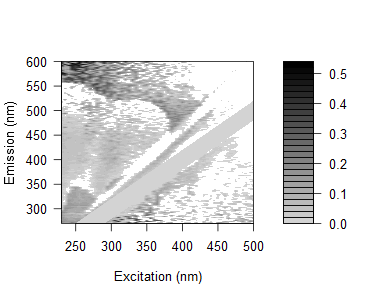

Values plotted in this chart, from the file beside it:
0.152774512715437, 0.161692506941585, 0.108868237234666, 0.189093926636657, 0.151524324577021, 0.130052518975855, 0.231654211781811, 0.192102661166293, 0.0993892982500229, 0.0949860512722188, 0.121989024694261, 0.100565114416067, 0.0792830246168913, 0.135797537506895, 0.0706902902830067, 0.539350959522103, 0.0214528111512878, 0.0863316854455409, 0.352450124413668, 0.332684843942501, -0.281166688999223, -0.00622253393304081, -0.00431717886047557, 0.398395709352977
0.1707, 0.1333, 0.1309, 0.2205, 0.1483, 0.1275, 0.1336, 0.1429, 0.08037, 0.126, 0.1193, 0.09412, 0.08729, 0.09238, 0.02429, 0.15, 0.04613, 0.04428, 0.1096, 0.3709, 0.04063, 0.3814, -0.008683, 0.02871
0.2039, 0.1528, 0.1471, 0.1584, 0.1466, 0.1546, 0.1499, 0.1626, 0.1773, 0.1487, 0.1328, 0.1133, 0.1065, 0.1313, 0.09606, 0.143, 0.4416, 0.01907, 0.02962, 0.07504, -0.3145, -0.01725, 0.3404, 0.07225
0.1612, 0.1426, 0.1373, 0.1315, 0.1113, 0.197, 0.1314, 0.171, 0.1578, 0.06475, 0.1195, 0.1008, 0.09047, 0.08452, 0.08952, 0.4253, 0.09894, 0.08557, 0.01905, 0.003907, 0.0503, 0.3343, 0.009242, -0.2852
0.1425, 0.152, 0.1062, 0.1038, 0.1233, 0.1239, 0.09204, 0.1364, 0.1133, 0.1234, 0.1026, 0.09045, 0.07517, 0.06963, 0.08476, 0.05677, 0.09399, 0.4185, 0.03456, 0.05847, -0.02638, 0.358, 0.3092, -0.0576
0.1598, 0.1348, 0.1219, 0.1146, 0.1357, 0.126, 0.115, 0.1025, 0.1118, 0.1218, 0.1111, 0.1046, 0.08456, 0.08415, 0.1214, 0.09259, 0.04195, 0.06417, 0.03695, 0.3291, 0.3204, 0.2756, -0.1628, -0.01441
0.1818, 0.1165, 0.09413, 0.1221, 0.06364, 0.1004, 0.09391, 0.1123, 0.08483, 0.1104, 0.1062, 0.0868, 0.0839, 0.05322, 0.05804, 0.05104, 0.4104, 0.04325, 0.0393, 0.2495, -0.01693, 0.0369, -0.04042, 0.02042
0.1218, 0.09634, 0.08494, 0.07642, 0.08064, 0.08769, 0.06273, 0.07344, 0.07292, 0.09441, 0.07367, 0.0823, 0.06387, 0.04733, 0.04166, 0.01703, 0.05276, 0.03092, 0.2973, 0.2451, 0.02319, 0.2612, -0.005962, -0.007538
0.1723, 0.1182, 0.109, 0.09816, 0.08849, 0.1181, 0.06736, 0.1136, 0.08429, 0.1029, 0.09005, 0.008245, 0.08312, 0.04125, 0.06108, 0.047, 0.00803, 0.07565, 0.02682, 0.0258, 0.2181, 0.2144, -0.05351, 0.1306
0.142, 0.0946, 0.09281, 0.1212, 0.08436, 0.06242, 0.01915, 0.1361, 0.1111, 0.1252, 0.06939, 0.06838, 0.06269, 0.06121, 0.04071, 0.03699, 0.02351, 0.001621, 0.007237, 0.07242, 0.04553, 0.003433, -0.01428, -0.01373
0.1225, 0.07695, 0.05171, 0.0356, 0.05326, 0.02835, 0.05295, 0.0001791, 0.05848, 0.07729, 0.05713, 0.03931, -0.04179, -0.03266, -0.01775, 0.004393, -0.007731, 0.03156, 0.002668, -0.02019, -0.004946, -0.03047, -0.0504, -0.01772
0.192, 0.1754, 0.1199, 0.07578, 0.1206, 0.1363, 0.09759, 0.06874, 0.1086, 0.1056, 0.1022, 1.69125658242282e-05, -0.001826, 0.1035, 0.02949, 0.04928, 0.05318, 0.04829, 0.04637, 0.04089, 0.04794, 0.05316, 0.0001121, 0.044
0.1572, 0.112, 0.1084, 0.111, 0.1073, 0.1022, 0.07645, -0.001941, -0.05828, 0.1285, 0.1059, 0.06858, 0.06841, -0.0509, 0.06247, 0.02218, 0.03426, 0.03837, 0.01093, 0.04029, 0.01011, 0.02117, 0.2129, 0.2519
0.1375, 0.1604, 0.1244, 0.1169, 0.09697, 0.1181, 0.1193, -0.05363, -0.004175, 0.1026, 0.1125, 0.08397, 0.01965, -0.04915, 0.01741, 0.006574, 0.03354, 0.0221, 0.03512, 0.0248, 0.2249, 0.022, 0.02753, 0.005735
-0.0004889, 0.1432, 0.09443, 0.1032, 0.1029, 0.1043, 0.12, 0.08449, 0.001611, 0.07666, 0.08283, 0.08611, 0.05409, -0.05717, 0.05159, 0.0008698, 0.03192, 0.02084, 0.03351, 0.03025, 0.007877, 0.02737, 0.01914, 0.2229
-0.0189, 0.1649, 0.1561, 0.0994, 0.09908, 0.09893, 0.1093, 0.1044, 0.001843, -0.06519, 0.09678, 0.08378, 0.04002, 0.04107, -0.05095, -0.05153, -0.005949, 0.0126, 0.009694, 0.03531, 0.01345, 0.1902, 0.1877, -0.008533
0.03724, 0.1689, 0.1754, 0.1771, 0.1409, 0.1347, 0.1526, 0.1449, -0.01536, 0.02918, 0.1321, 0.1328, 0.06618, -0.0353, -0.006044, 0.07759, 0.01501, 0.03259, 0.05604, 0.05939, 0.03191, 0.02994, 0.1824, 0.1786
-0.02314, 0.1036, 0.1227, 0.09852, 0.08671, 0.05716, 0.0743, 0.07328, 0.04754, -0.04409, 0.03893, 0.06151, 0.001528, -0.02908, 0.01893, -0.1031, -0.01622, -0.01687, -0.01171, -0.0003884, 0.01067, -0.008582, 0.1895, -0.004423
0.01759, 0.1583, 0.1692, 0.1522, 0.1492, 0.1504, 0.1503, 0.1514, 0.1193, 0.01086, -0.03771, 0.1036, 0.06811, 0.04397, -0.03516, -0.03733, -0.003476, 0.01044, 0.04585, 0.03104, 0.04116, 0.02793, 0.03286, 0.03234
0.003919, 0.001024, 0.1262, 0.1323, 0.1403, 0.1095, 0.1399, 0.1244, 0.1084, -0.06209, -0.02111, 0.08162, 0.05216, 0.02056, -0.0131, -0.07131, 0.0477, -0.005782, 0.007601, 0.01786, 0.0222, 0.009474, 0.1407, 0.1941
0.01692, 0.02254, 0.1802, 0.1572, 0.1364, 0.1362, 0.1291, 0.1289, 0.1121, -0.06321, -0.006974, 0.06755, 0.07094, 0.03406, -0.002593, -0.001584, -0.06348, -0.006174, 0.001048, 0.01126, 0.01564, 0.02015, 0.01928, 0.01865
0.008917, -0.0004264, 0.1322, 0.1102, 0.1379, 0.09068, 0.133, 0.1363, 0.1208, 0.08494, -0.006818, -0.07142, 0.04913, 0.05152, 0.003637, -0.0769, -0.06283, 0.04037, -0.01468, 0.0104, 0.01429, 0.01405, 0.01283, 0.1624
0.007962, -0.00112, 0.1508, 0.1213, 0.1056, 0.09992, 0.1205, 0.09943, 0.1042, 0.09416, -0.06174, -0.02377, 0.04249, 0.04348, 0.03377, -0.01041, 0.04816, -0.06849, -0.07428, 0.01523, 0.02481, 0.007517, 0.01749, -0.005232
-0.0005512, -0.02223, 0.1664, 0.1259, 0.1104, 0.1177, 0.1045, 0.1162, 0.1015, 0.1051, -0.06878, -0.01675, 0.04467, 0.06042, 0.01387, -0.01237, -0.01208, -0.0732, -0.01329, -0.02347, 0.01334, 0.01235, 0.01685, 0.005619
0.0296, 0.01312, 0.1509, 0.1301, 0.1201, 0.1284, 0.09001, 0.1269, 0.1311, 0.1146, -0.0634, 0.002748, -0.07689, 0.04731, 0.03143, -0.01265, 0.001152, -0.0666, -0.07209, -0.01577, 0.01269, 0.01173, 0.011, 0.01038
0.02235, -0.009933, 0.1142, 0.1321, 0.105, 0.08718, 0.09495, 0.1095, 0.1025, 0.1474, 0.08986, -0.06849, -0.03885, 0.01077, 0.04787, -0.009696, -0.01354, -0.01885, -0.04795, -0.06924, 0.007027, 0.01122, 0.01558, 0.004789
0.02608, 0.01042, 0.1174, 0.1078, 0.1337, 0.1063, 0.1089, 0.1087, 0.1302, 0.1083, -0.01402, -0.05596, -0.02049, 0.02331, 0.06416, 0.04409, -0.03876, 0.03402, -0.05843, -0.003941, -0.04878, 0.01566, 0.01496, 0.01445
0.03372, 0.02301, 0.1089, 0.1312, 0.1379, 0.07601, 0.1444, 0.1192, 0.135, 0.02192, 0.0206, -0.02648, -0.0084, -0.05673, 0.06372, 0.0657, -0.03879, 0.007225, 0.04068, -0.04153, 0.01095, 0.02003, 0.01935, 0.01892
0.02096, -0.01421, 0.1251, 0.1246, 0.1223, 0.0937, 0.101, 0.09125, 0.09622, 0.1215, 0.01353, -0.03268, -0.06166, -0.03332, 0.01261, 0.06966, -0.006277, -0.004506, -0.04031, -0.05104, -0.009943, -0.004593, 0.00918, 0.008631
0.02734, -0.008402, 0.09496, 0.1404, 0.1267, 0.1043, 0.1173, 0.09609, 0.1009, -0.003369, 0.0243, 0.01095, -0.06691, -0.02148, 0.00235, 0.05847, 0.0339, 0.00568, 0.001236, -0.0604, -0.06511, -0.001845, 0.008898, 0.008361
0.0265, 0.01064, 0.1677, 0.09826, 0.1242, 0.09084, 0.1361, 0.1177, 0.1383, -0.001447, 0.03658, 0.005645, -0.0509, -0.02091, -0.06685, 0.03166, 0.01233, -0.04824, -0.009931, -0.004522, -0.03413, -0.04964, 0.00855, 0.008026
0.03798, 0.02451, 0.002792, 0.148, 0.1227, 0.1001, 0.1455, 0.1218, -0.02315, 0.0379, 0.06337, 0.05494, 0.08912, -0.04202, -0.01126, 0.02605, 0.05888, -0.02778, -0.04199, -0.03981, -0.02462, 0.003546, -0.01917, 0.01695
0.02499, 0.01076, -0.01491, 0.1017, 0.1205, 0.1038, 0.09317, 0.08644, -0.02446, -0.008623, 0.05088, 0.03796, -0.01394, -0.07007, -0.02255, 0.01004, 0.05733, 0.06905, 0.03722, 0.01337, 0.02367, -0.05749, -0.001693, 0.007434
0.02546, 0.003916, -0.005002, 0.1196, 0.1175, 0.1081, 0.09768, 0.09102, 0.01561, -0.002717, 0.002748, 0.05284, 0.01776, 0.04612, -0.033, 0.01089, 0.04599, 0.04332, -0.0463, -0.01125, -0.02846, -0.02896, -0.002096, 0.002709
0.03112, 0.009889, -0.03896, 0.1244, 0.1215, 0.07492, 0.1341, 0.1046, -0.008199, 0.001649, 0.02705, 0.0404, 0.01114, 0.05422, -0.06864, -0.03366, 0.0461, 0.0668, 0.01747, 0.006948, 0.003316, -0.04715, -0.05223, -0.003307
0.03687, 0.009662, -0.007702, -0.01444, 0.1281, 0.09912, -0.02216, -0.0331, -0.02313, -0.007436, 0.04298, 0.05707, 0.03806, 0.1188, 0.03318, -0.02305, 0.01287, 0.04233, 0.04897, 0.03779, 0.006812, 0.01596, -0.01521, -0.02483
0.03491, -0.002075, -0.01475, 0.1056, 0.1523, 0.09363, -0.02797, -0.04014, -0.003075, -0.003727, 0.03151, 0.0444, 0.016, 0.126, 0.03029, -0.03292, -0.00209, 0.05586, 0.04826, 0.0457, 0.001741, -0.05486, -0.02829, 0.00608
0.05535, 0.04914, -0.00373, 0.1095, 0.1327, 0.118, -0.00801, -0.02878, 0.001828, 0.04824, 0.0472, 0.05482, 0.04573, 0.1381, 0.07767, -0.03188, -0.06693, 0.02783, 0.0693, 0.07553, 0.01412, 0.02309, -0.03798, -0.02528
0.03433, 0.03224, 0.002881, -0.01686, -0.02032, -0.05202, -0.02094, -0.01267, 0.02352, 0.0174, 0.05116, 0.04899, 0.04056, 0.1417, 0.1005, 0.01938, -0.02295, 0.01473, 0.07752, 0.03573, 0.01355, 0.001078, 0.01394, -0.02424
0.04538, 0.04321, 0.009258, -0.01672, -0.001991, -0.01611, -0.0009256, -0.02743, -0.007031, 0.02661, 0.04967, 0.06182, 0.04496, 0.00821, 0.1176, 0.03229, -0.01822, 0.02424, 0.04653, 0.0565, 0.04235, 0.008997, 0.01396, -0.03268
0.04443, 0.03746, 0.01943, -0.01657, -0.02399, -0.03119, -0.01077, -0.008286, 0.008028, 0.03077, 0.03882, 0.04714, 0.039, 0.01673, 0.125, 0.05446, -0.03983, -0.02763, 0.03376, 0.06337, 0.03331, 0.03628, 0.01717, 0.01743
0.05282, 0.04689, 0.009346, 0.01185, -0.01498, -0.02743, -0.01077, -0.03634, -0.01185, 0.03056, 0.04762, 0.05571, 0.05221, 0.01178, 0.1355, 0.06616, -0.09058, -0.01408, 0.01644, 0.0669, 0.06416, 0.01227, 0.05496, -0.05256
0.04155, 0.02941, 0.01299, -0.03089, -0.02479, -0.04502, -0.009991, -0.01762, -0.006477, 0.01922, 0.0417, 0.0407, 0.0427, 0.01556, 0.1242, 0.1081, 0.02812, -0.01832, 0.01677, 0.05756, 0.06317, 0.02693, 0.0267, 0.01183
0.03151, 0.01871, 0.008777, -0.005584, -0.009413, -0.04903, -0.002653, -0.0424, 0.01467, 0.004762, 0.03692, 0.03946, 0.03225, 0.0203, 0.009583, 0.1151, 0.04035, -0.04712, -0.03929, 0.04138, 0.07361, 0.03836, 0.0147, -0.0005684
0.03994, 0.03354, 0.01304, -0.005631, -0.002853, -0.02578, 0.003091, 0.009402, 0.004768, 0.02232, 0.03582, 0.05234, 0.04553, 0.02887, 0.01362, 0.1266, 0.06859, -0.09397, -0.01811, 0.02174, 0.06177, 0.04548, 0.01472, 0.003081
0.03842, 0.01714, 0.002348, 0.004596, 0.005339, -0.04282, -0.01629, -0.03189, 0.0006994, 0.007804, 0.04255, 0.03346, 0.04018, 0.01464, 0.01759, 0.1332, 0.09132, 0.02485, -0.02229, 0.01021, 0.07182, 0.0483, 0.01825, 0.00635
0.05273, 0.0272, 0.02643, 0.03211, 0.01838, -0.03358, 0.04405, -0.01656, 0.01379, 0.0312, 0.04328, 0.05937, 0.05269, 0.03636, 0.02592, 0.007917, 0.1073, 0.04017, -0.03728, -0.08027, 0.0494, 0.06274, 0.04745, 0.04748
0.04774, 0.04077, 0.03188, 0.01933, 0.0207, 0.02299, -0.001695, -0.02141, -0.004379, 0.02177, 0.06017, 0.07178, 0.06048, 0.04941, 0.009794, 0.02468, 0.003233, 0.06334, -0.08114, -0.01037, 0.03451, 0.07995, 0.06836, 0.04287
0.04546, 0.02057, 0.01634, 0.02268, 0.02039, -0.008327, 0.02062, 0.00429, -0.01361, 0.007776, 0.05952, 0.03632, 0.04698, 0.04408, 0.03376, 0.01226, 0.01079, 0.09723, -0.0809, -0.0179, 0.01629, 0.0578, 0.07473, 0.01737
0.04067, 0.03549, 0.03107, 0.02303, 0.02504, -0.009577, 0.00795, -0.005042, -0.005018, 0.03242, 0.04515, 0.0488, 0.03037, 0.05655, 0.02098, 0.01181, 0.01457, -0.02115, 0.04438, -0.02548, -0.07687, 0.06091, 0.07785, 0.03537
0.04615, 0.04088, 0.02218, 0.02404, 0.01685, 0.027, -0.005674, -0.01258, 0.02525, 0.02003, 0.02404, 0.03598, 0.06766, 0.03616, 0.03341, 0.02786, 0.01465, -0.001781, -0.06168, -0.0778, -0.02513, 0.02552, 0.08082, 0.04944
0.06002, 0.05046, 0.04092, 0.02991, 0.02149, 0.05337, 0.01195, 0.003976, -0.01675, 0.01613, 0.04928, 0.05279, 0.05011, 0.04017, 0.02942, 0.02787, 0.01861, 0.01711, -0.04286, -0.08116, -0.006824, 0.02193, 0.06641, 0.06304
0.05942, 0.04498, 0.04047, 0.03309, 0.0476, 0.03063, 0.04053, -0.01149, 0.007934, 0.007664, 0.04798, 0.0434, 0.05473, 0.06067, 0.04611, 0.03597, 0.03017, 0.01336, -0.02054, -0.081, -0.02129, -0.0821, 0.05906, 0.09063
0.04481, 0.03895, 0.01236, 0.01428, 0.02097, 0.02371, 0.01746, -0.0173, 0.01615, 0.009386, 0.01883, 0.04672, 0.062, 0.05136, 0.04941, 0.04739, 0.02182, 0.009289, -0.02429, -0.06307, -0.08223, -0.05698, 0.02781, 0.07947
0.05776, 0.04846, 0.03019, 0.03607, 0.02614, 0.008724, 0.03408, -0.0178, -0.008893, 0.01381, 0.01786, 0.0453, 0.04897, 0.06777, 0.02592, 0.04711, 0.02571, 0.01684, -0.009757, -0.05577, -0.08562, -0.02507, -0.09224, 0.07569
0.0532, 0.04809, 0.04365, 0.01394, 0.02885, 0.02744, 0.02437, 0.004073, -0.01453, 0.02583, 0.03376, 0.05701, 0.04932, 0.07491, 0.0335, 0.03548, 0.02173, 0.0315, -0.0204, -0.04158, -0.08576, -0.03906, -0.08826, 0.04088
0.04884, 0.03959, 0.0441, 0.03561, 0.03813, 0.02845, 0.02534, 0.0004143, 0.01213, 0.00147, 0.04681, 0.03794, 0.05736, 0.06768, 0.07715, 0.04763, 0.02563, 0.03136, 0.01175, -0.02396, -0.0683, -0.07015, -0.08412, 0.03055
0.06647, 0.06132, 0.03968, 0.02717, 0.02965, 0.04469, 0.02874, 0.00758, 0.04116, 0.005848, 0.02502, 0.04203, 0.05309, 0.07899, 0.07675, 0.04735, 0.03011, 0.01688, 0.03, 0.01461, -0.04736, -0.08393, -0.03912, -0.08917
0.05636, 0.04723, 0.04287, 0.02169, 0.02011, 0.0228, 0.03678, 0.03683, -0.006336, 0.01649, -0.002536, 0.06837, 0.03575, 0.06993, 0.06481, 0.04684, 0.0517, -0.001903, 0.01883, 0.02473, -0.05414, -0.09101, -0.04957, -0.09226
0.06005, 0.05098, 0.0256, 0.03947, 0.02861, 0.03947, 0.01136, 0.003754, 0.04286, 0.02433, 0.02071, 0.02075, 0.05149, 0.06212, 0.08006, 0.03136, 0.04089, 0.03482, -0.02361, 0.02082, -0.03062, -0.07411, -0.09031, -0.09859
0.05569, 0.04327, 0.04296, 0.0312, 0.02959, 0.03059, 0.01234, 0.009302, 0.03814, 0.01228, 0.01311, 0.05626, 0.05967, 0.08193, 0.0494, 0.08112, 0.06337, 0.03427, 0.0362, -0.02015, 0.006616, -0.06366, -0.0867, -0.07033
... 105 more rows
